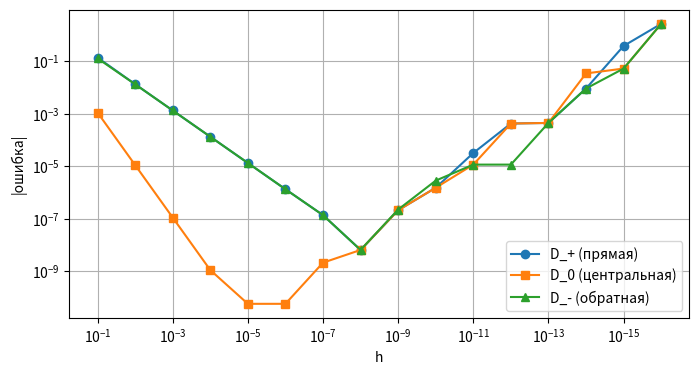

Recreate this plot in Python. (Note: this script raises an exception after producing the figure.)
import numpy as np
import matplotlib.pyplot as plt

np.set_printoptions(precision=6, suppress=True)

X_data = np.array([
    [1, 0, -1],
    [0, 1, 1],
    [1, 1, 0],
    [-1, 2, 1],
], dtype=float)
Y_data = np.array([
    [0.2, 0.8],
    [0.7, 0.1],
    [0.6, 0.4],
    [0.1, 0.9],
], dtype=float)
W_initial = np.array([
    [0.2, -0.3],
    [0.4, 0.1],
    [-0.5, 0.2],
], dtype=float)
b_initial = np.array([0.1, -0.2], dtype=float)
lam = 0.05

def sigmoid(z):
    return 1.0 / (1.0 + np.exp(-np.clip(z, -50.0, 50.0)))

print("X:", X_data.shape, "Y:", Y_data.shape,
      "W:", W_initial.shape, "b:", b_initial.shape, "lam:", lam)

A = np.array([[1,2,-1],[0,3,1]], dtype=float)
B = np.array([[2,1],[1,-1],[0,2]], dtype=float)

C_ref = np.array([[4,-3],[3,-1]], dtype=float)
assert np.allclose(A @ B, C_ref)

C_loops = np.zeros((2, 2))
for i in range(2):
    for j in range(2):
        s = 0.0
        for k in range(3):
            s += A[i, k] * B[k, j]
        C_loops[i, j] = s
assert np.allclose(C_loops, C_ref)
print("A @ B =\n", A @ B, "\nC_loops =\n", C_loops)

S_tensor = np.array([
    [[1, 0, 0], [0, 1, 0]],
    [[0, 1, 0], [0, 0, 1]],
], dtype=float)
W_tensor = np.array([[1, 0], [0, 2], [1, -1]], dtype=float)
V_tensor = np.array([[1, -1], [2, 1]], dtype=float)
print("S:", S_tensor.shape, "W:", W_tensor.shape, "V:", V_tensor.shape)

L_loops = np.zeros((2, 2))
for n_ in range(2):
    for c_ in range(2):
        s = 0.0
        for t_ in range(2):
            for k_ in range(3):
                for d_ in range(2):
                    s += S_tensor[n_, t_, k_] * W_tensor[k_, d_] * V_tensor[d_, c_]
        L_loops[n_, c_] = s

E_matrix = np.einsum('ntk,kd->nd', S_tensor, W_tensor)
L_matrix = E_matrix @ V_tensor

L_einsum_once = np.einsum('ntk,kd,dc->nc', S_tensor, W_tensor, V_tensor)
L_einsum_twice = np.einsum('nc->nc', np.einsum('ntk,kd->nd', S_tensor, W_tensor) @ V_tensor)

assert np.allclose(L_loops, L_matrix)
assert np.allclose(L_matrix, L_einsum_once)
assert np.allclose(L_einsum_once, L_einsum_twice)
print("L_nc =\n", L_matrix)

x0 = 1.0
h_values = np.logspace(-1, -16, 16)
exact = np.exp(x0)

D_plus  = (np.exp(x0 + h_values) - np.exp(x0)) / h_values
D_centr = (np.exp(x0 + h_values/2) - np.exp(x0 - h_values/2)) / h_values
D_minus = (np.exp(x0) - np.exp(x0 - h_values)) / h_values

err_plus  = np.abs(D_plus  - exact)
err_centr = np.abs(D_centr - exact)
err_minus = np.abs(D_minus - exact)

assert err_centr.min() < err_plus.min()
print(f"exact={exact:.6f}, лучший h для центральной: "
      f"{h_values[np.argmin(err_centr)]:.1e}")

plt.figure(figsize=(8,4))
plt.loglog(h_values, err_plus,  'o-', label='D_+ (прямая)')
plt.loglog(h_values, err_centr, 's-', label='D_0 (центральная)')
plt.loglog(h_values, err_minus, '^-', label='D_- (обратная)')
plt.gca().invert_xaxis()
plt.xlabel('h'); plt.ylabel('|ошибка|'); plt.legend(); plt.grid(True, which='both')
plt.show()

x0 = 1.0
h = 1e-5

funcs = [
    (lambda x: 2*x**3 - 5*x**2 + 7*x + 4,
     lambda x: 6*x**2 - 10*x + 7),
    (lambda x: x**2 * np.exp(x),
     lambda x: (2*x + x**2) * np.exp(x)),
    (lambda x: (2*x**2 + 5)**2,
     lambda x: 8*x*(2*x**2 + 5)),
    (lambda x: np.log(2*x**3 + 3*x**2),
     lambda x: (6*x**2 + 6*x) / (2*x**3 + 3*x**2)),
]

for k, (f, df) in enumerate(funcs, 1):
    central = (f(x0+h) - f(x0-h)) / (2*h)
    exact = df(x0)
    assert abs(central - exact) < 1e-4
    print(f"{k}: f'={exact:.6f}, центральная={central:.6f}")

x0, dx = 1.0, 0.02
dy_lin = (2*x0 / (1 + x0**2)) * dx
dy_exact = np.log(1 + (x0+dx)**2) - np.log(1 + x0**2)
print(f"dy (линейно) = {dy_lin:.6f}, точное Δy = {dy_exact:.6f}")

relu = lambda x: np.maximum(0.0, x)
h = 1e-5
left  = (relu(0) - relu(-h)) / h
right = (relu(h) - relu(0)) / h
central = (relu(h) - relu(-h)) / (2*h)
print(f"r'_-(0)={left}, r'_+(0)={right}, центральная={central}")

def z_poly(p):
    x, y = p
    return 5*x**3 + 2*x**2*y**4 - 6*x + 9*y

def grad_z(p):
    x, y = p
    return np.array([15*x**2 + 4*x*y**4 - 6,
                     8*x**2*y**3 + 9])

def central_gradient(f, p, h=1e-6):
    g = np.zeros_like(p, dtype=float)
    for i in range(p.size):
        ep = np.zeros_like(p); ep[i] = h
        g[i] = (f(p+ep) - f(p-ep)) / (2*h)
    return g

p0 = np.array([1.0, -1.0])
g_exact = grad_z(p0)
g_num = central_gradient(z_poly, p0)
assert np.allclose(g_exact, [13, -13])
assert np.allclose(g_exact, g_num, atol=1e-5)
print("∇z(1,-1) =", g_exact)

def f_quad(p):
    x, y = p
    return x**2 + x*y + 2*y**2 - 3*x + 1

def grad_quad(p):
    x, y = p
    return np.array([2*x + y - 3, x + 4*y])

p0 = np.array([1.0, -1.0])
delta = np.array([0.01, -0.02])
g0 = grad_quad(p0)
lin = float(g0 @ delta)
exact = f_quad(p0 + delta) - f_quad(p0)
assert np.allclose(g0, [0, -3])
print(f"линейная поправка={lin:.6f}, точное Δf={exact:.6f}")

xx, yy = np.meshgrid(np.linspace(-1, 3, 60), np.linspace(-3, 1, 60))
zz = xx**2 + xx*yy + 2*yy**2 - 3*xx + 1
plt.figure(figsize=(5,5))
plt.contour(xx, yy, zz, 20, cmap='viridis')
plt.quiver(*p0, *g0, color='red', angles='xy', scale_units='xy', scale=1, label='∇f')
plt.plot(*p0, 'ko'); plt.legend(); plt.grid(alpha=0.3); plt.axis('equal')
plt.show()

for h in [1e-3, 1e-5, 1e-7]:
    gn = central_gradient(f_quad, p0, h)
    print(f"h={h:.0e}: |g_exact - g_num| = {np.linalg.norm(gn - grad_quad(p0)):.3e}")

v = np.array([3.0, 4.0]) / 5.0
g0 = grad_quad(p0)
Dv = float(g0 @ v)
h = 1e-6
Dv_num = (f_quad(p0 + h*v) - f_quad(p0 - h*v)) / (2*h)
assert abs(Dv - Dv_num) < 1e-5
gmax = g0 / np.linalg.norm(g0)
print(f"D_v f = {Dv:.6f}, направление max роста = {gmax}, |∇f|={np.linalg.norm(g0):.4f}")

def F_total(t, x, y):
    return t*x + x**2 + x*y + 2*y**2

def dF_dt_full(t):
    x, y = t, t**2
    dx, dy = 1.0, 2*t
    return x + t*dx + (2*x + y)*dx + (x + 4*y)*dy

def dF_dt_subst(t):
    return 4*t + 3*t**2 + 8*t**3

h = 1e-6
t0 = 1.0
num = (F_total(t0+h, t0+h, (t0+h)**2) - F_total(t0-h, t0-h, (t0-h)**2)) / (2*h)
assert abs(dF_dt_full(t0) - num) < 1e-5
assert abs(dF_dt_full(t0) - dF_dt_subst(t0)) < 1e-12
print(f"dF/dt (полная) = {dF_dt_full(t0):.6f}, численно = {num:.6f}")

def vec_f(p):
    x1, x2 = p
    return np.array([x1**2 + x2, np.exp(x1 - x2), x1*x2])

def jac_f(p):
    x1, x2 = p
    return np.array([
        [2*x1, 1.0],
        [np.exp(x1 - x2), -np.exp(x1 - x2)],
        [x2, x1],
    ])

xs = np.array([1.0, 0.0])
J = jac_f(xs)
print("f(x*) =", vec_f(xs))
print("J_f(x*) =\n", J)

# Проверка каждой строки центральными разностями.
h = 1e-6
for i in range(3):
    gi = np.zeros(2)
    for j in range(2):
        e = np.zeros(2); e[j] = h
        gi[j] = (vec_f(xs+e)[i] - vec_f(xs-e)[i]) / (2*h)
    assert np.allclose(gi, J[i], atol=1e-5)

v = np.array([1.0, -2.0])
J = jac_f(xs)
jvp_exact = J @ v
jvp_num_list = []
hs = np.logspace(-2, -8, 7)
for h in hs:
    jvp_num = (vec_f(xs + h*v/2) - vec_f(xs - h*v/2)) / h
    jvp_num_list.append(np.linalg.norm(jvp_num - jvp_exact))
print("JVP =", jvp_exact)
assert min(jvp_num_list) < 1e-4

u = np.array([1.0, 2.0, -1.0])
c = np.array([0.0, 1.0, 1.0])
vjp = u @ jac_f(xs)
print("u^T J =", vjp)

def h_composite(p):
    r = vec_f(p) - c
    return 0.5 * r @ r

def grad_h(p):
    r = vec_f(p) - c
    return jac_f(p).T @ r

g_ana = grad_h(xs)
g_num = central_gradient(h_composite, xs, 1e-6)
assert np.allclose(g_ana, g_num, atol=1e-5)
print("∇h(x*) аналитически =", g_ana)
print("∇h(x*) численно      =", g_num)

def z_min(p):
    x, y = p
    return 2*x**2 + y**2 + x - 3*y + 2*x*y

def grad_min(p):
    x, y = p
    return np.array([4*x + 2*y + 1, 2*x + 2*y - 3])

H_min = np.array([[4.0, 2.0], [2.0, 2.0]])
x_star = np.linalg.solve(H_min, -np.array([1.0, -3.0]))
eigvals = np.linalg.eigvalsh(H_min)
assert np.allclose(grad_min(x_star), 0)
assert np.all(eigvals > 0)
print(f"стационарная точка x*={x_star}, собственные значения={eigvals}")

def z_saddle(p):
    x, y = p
    return x**2 - 2*y**2 - 4*x*y + 3*x

H_saddle = np.array([[2.0, -4.0], [-4.0, -4.0]])
eigvals_s = np.linalg.eigvalsh(H_saddle)
assert eigvals_s.min() < 0 < eigvals_s.max()
print("собственные значения гессиана:", eigvals_s)

def phi(p):
    x, y = p
    return np.exp(x + 2*y) + x**2

def phi_grad(p):
    x, y = p
    e = np.exp(x + 2*y)
    return np.array([e + 2*x, 2*e])

def phi_hess(p):
    x, y = p
    e = np.exp(x + 2*y)
    return np.array([[e + 2, 2*e], [2*e, 4*e]])

x0 = np.zeros(2)
g0 = phi_grad(x0)
H0 = phi_hess(x0)
assert np.allclose(g0, [1, 2])
assert np.allclose(H0, [[3, 2], [2, 4]])

for scale in [0.1, 0.05, 0.01]:
    delta = scale*np.array([1.0, 1.0])
    exact = phi(x0 + delta) - phi(x0)
    lin = g0 @ delta
    quad = lin + 0.5 * delta @ H0 @ delta
    print(f"scale={scale}: exact={exact:.6f}, lin={lin:.6f}, quad={quad:.6f}")

A_q = np.array([[2.0, -1.0], [3.0, 1.0]])
a_q = np.array([1.0, -2.0])
x_q = np.array([2.0, -1.0])

val = float(a_q @ x_q + x_q @ A_q @ x_q)
grad = a_q + (A_q + A_q.T) @ x_q
H = A_q + A_q.T
assert np.allclose(grad, central_gradient(
    lambda p: float(a_q @ p + p @ A_q @ p), x_q, 1e-6), atol=1e-5)
print("f(x) =", val, "\n∇f =", grad, "\nH =\n", H)

a_m = np.array([1.0, -2.0])
b_m = np.array([3.0, 1.0, -1.0])
M = np.array([[1.0, 2.0, 0.0], [-1.0, 3.0, 4.0]])

s_val = float(a_m @ M @ b_m)
grad_M = np.outer(a_m, b_m)
h = 1e-6
num_grad_M = np.zeros_like(M)
for i in range(M.shape[0]):
    for j in range(M.shape[1]):
        Mp = M.copy(); Mp[i,j] += h
        Mm = M.copy(); Mm[i,j] -= h
        num_grad_M[i,j] = (a_m @ Mp @ b_m - a_m @ Mm @ b_m) / (2*h)
assert np.allclose(grad_M, num_grad_M, atol=1e-5)
print("s =", s_val, "\n∂s/∂M =\n", grad_M)

def Q(W):
    R = X_data @ W - Y_data
    return float((R*R).sum()) / (2*len(X_data))

def dQ(W):
    return X_data.T @ (X_data @ W - Y_data) / len(X_data)

g_W = dQ(W_initial)
h = 1e-6
num_g = np.zeros_like(W_initial)
for i in range(W_initial.shape[0]):
    for j in range(W_initial.shape[1]):
        Wp = W_initial.copy(); Wp[i,j] += h
        Wm = W_initial.copy(); Wm[i,j] -= h
        num_g[i,j] = (Q(Wp) - Q(Wm)) / (2*h)
assert np.allclose(g_W, num_g, atol=1e-6)
print("Q(W0) =", Q(W_initial), "\n∇_W Q =\n", g_W)

Z = X_data @ W_initial + np.ones((len(X_data), 1)) @ b_initial.reshape(1, -1)
H = sigmoid(Z)
L_main = np.sum((H - Y_data)**2) / (2*len(X_data))
L_reg  = lam / 2 * np.sum(W_initial**2)
print("L_data =", L_main, "; L_reg =", L_reg, "; L_total =", L_main + L_reg)

def loss_and_grads(W, b):
    Z = X_data @ W + np.outer(np.ones(len(X_data)), b)
    H = sigmoid(Z)
    R = H - Y_data
    L = float((R*R).sum()) / (2*len(X_data)) + lam/2 * (W*W).sum()
    G_H = R / len(X_data)
    G_Z = G_H * H * (1 - H)
    gW = X_data.T @ G_Z + lam * W
    gb = G_Z.sum(axis=0)
    return L, gW, gb

L_val, gW_val, gb_val = loss_and_grads(W_initial, b_initial)
print("L =", L_val)
print("∇W =\n", gW_val)
print("∇b =", gb_val)

h = 1e-6
num_W = np.zeros_like(W_initial)
for i in range(W_initial.shape[0]):
    for j in range(W_initial.shape[1]):
        Wp = W_initial.copy(); Wp[i,j] += h
        Wm = W_initial.copy(); Wm[i,j] -= h
        num_W[i,j] = (loss_and_grads(Wp, b_initial)[0]
                      - loss_and_grads(Wm, b_initial)[0]) / (2*h)
num_b = np.zeros_like(b_initial)
for k in range(b_initial.size):
    bp = b_initial.copy(); bp[k] += h
    bm = b_initial.copy(); bm[k] -= h
    num_b[k] = (loss_and_grads(W_initial, bp)[0]
                - loss_and_grads(W_initial, bm)[0]) / (2*h)

err_W = np.max(np.abs(num_W - gW_val))
err_b = np.max(np.abs(num_b - gb_val))
assert err_W < 1e-6 and err_b < 1e-6
print(f"max|ΔW| = {err_W:.2e}, max|Δb| = {err_b:.2e}")

learning_rates = [0.1, 1.0, 20.0]
iterations = 100
plt.figure(figsize=(8,4))
for eta in learning_rates:
    W = W_initial.copy(); b = b_initial.copy()
    losses = [loss_and_grads(W, b)[0]]
    for _ in range(iterations):
        _, gW, gb = loss_and_grads(W, b)
        W = W - eta*gW; b = b - eta*gb
        losses.append(loss_and_grads(W, b)[0])
    losses = np.array(losses)
    print(f"η={eta}: начальный={losses[0]:.4f}, конечный={losses[-1]:.4f}, "
          f"min={losses.min():.4f} на шаге {losses.argmin()}")
    plt.semilogy(losses, label=f'η={eta}')
plt.xlabel('итерация'); plt.ylabel('L'); plt.legend(); plt.grid(True)
plt.show()
